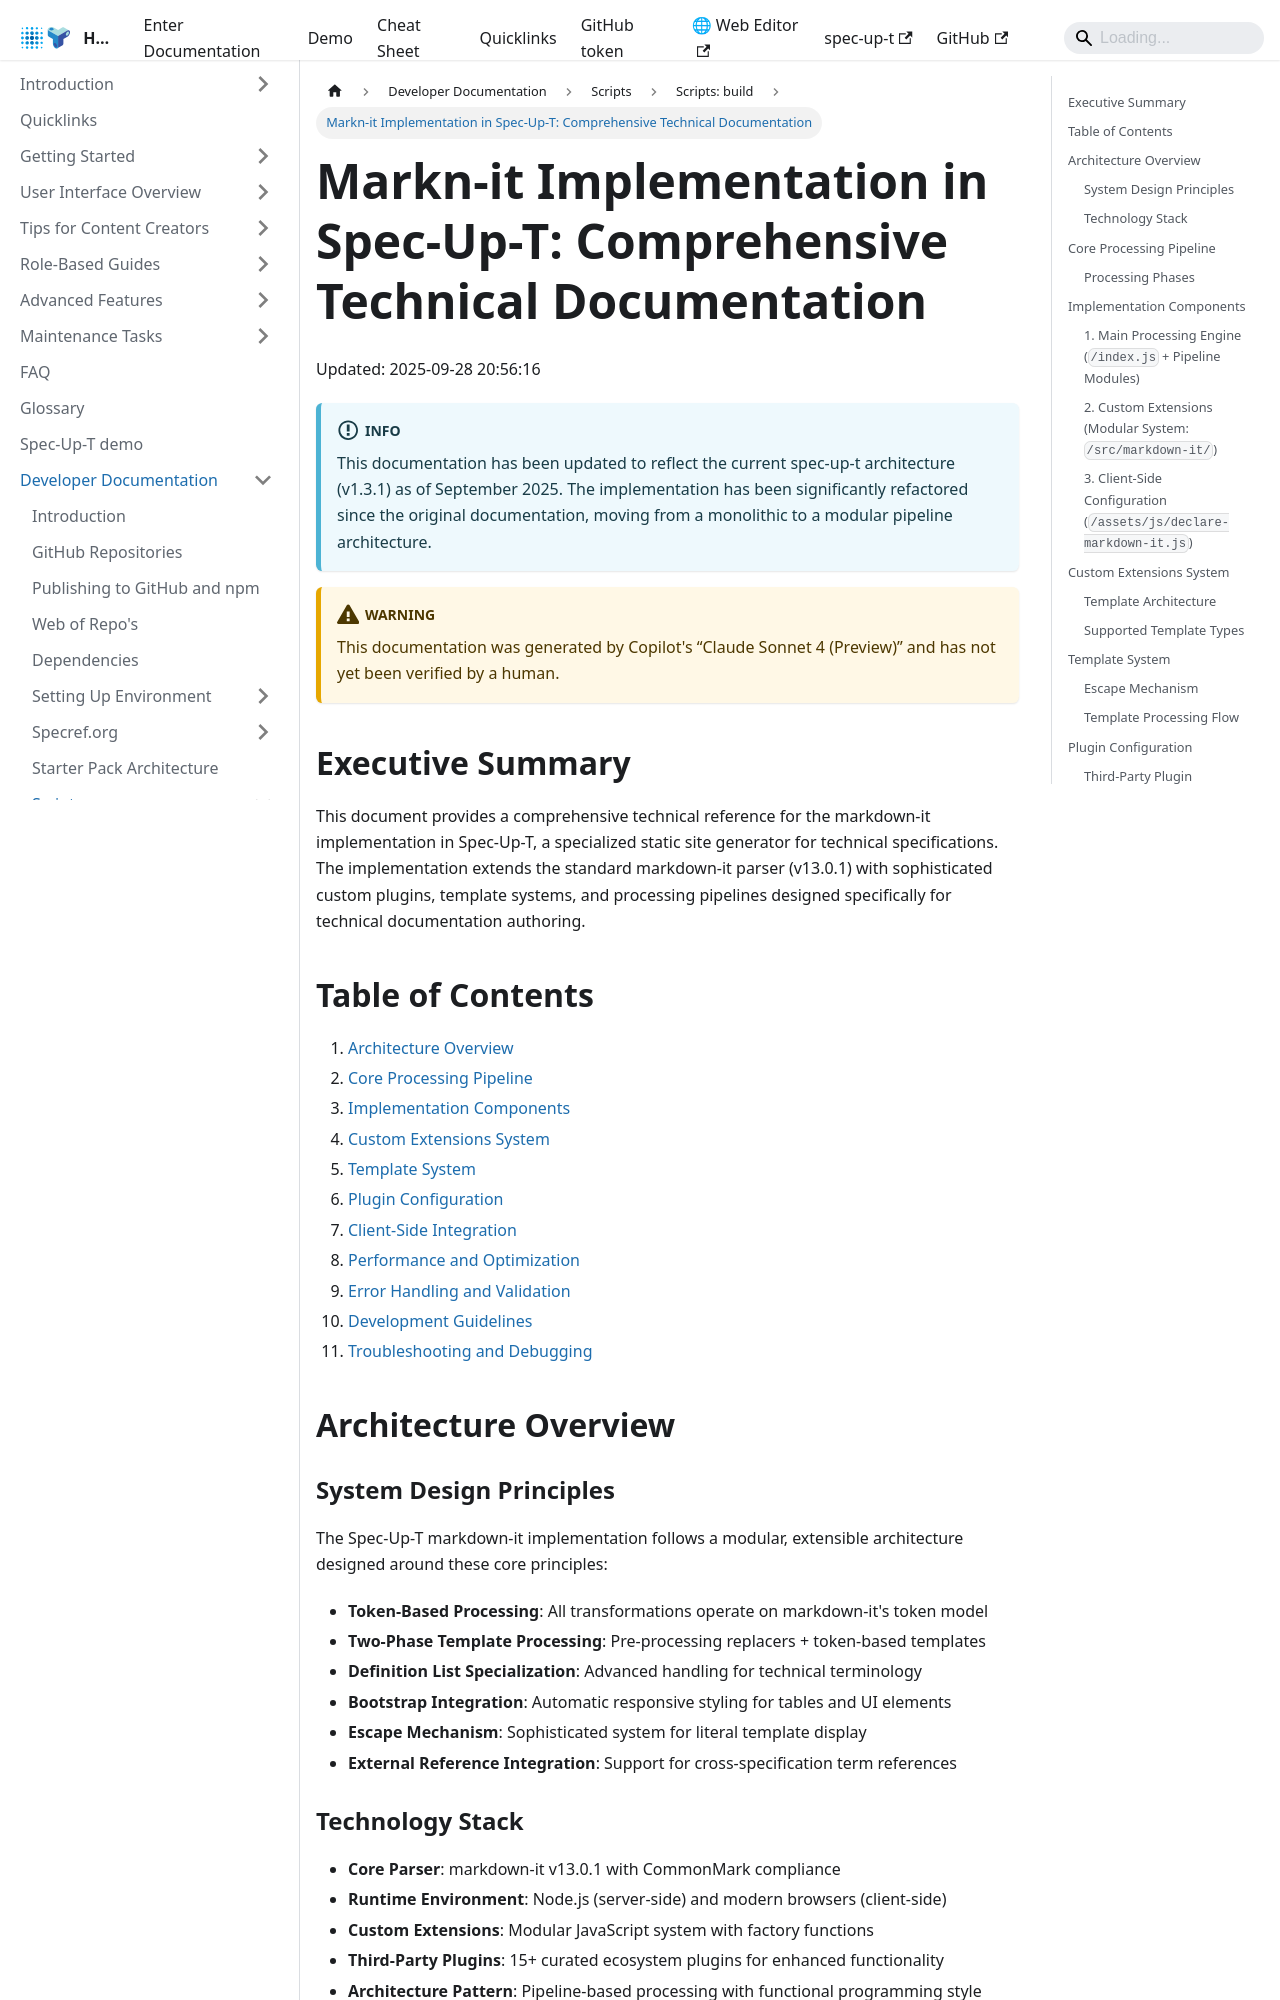

repository: trustoverip/spec-up-t-website · page: docs/developer-documentation/scripts/scripts-build/markdown-it-comprehensive-documentation/index.html · generator: docusaurus

# Markn-it Implementation in Spec-Up-T: Comprehensive Technical Documentation

Updated: 2025-09-28 20:56:16

:::info
This documentation has been updated to reflect the current spec-up-t architecture (v1.3.1) as of September 2025. The implementation has been significantly refactored since the original documentation, moving from a monolithic to a modular pipeline architecture.
:::

:::warning
This documentation was generated by Copilot's “Claude Sonnet 4 (Preview)” and has not yet been verified by a human.
:::

## Executive Summary

This document provides a comprehensive technical reference for the markdown-it implementation in Spec-Up-T, a specialized static site generator for technical specifications. The implementation extends the standard markdown-it parser (v13.0.1) with sophisticated custom plugins, template systems, and processing pipelines designed specifically for technical documentation authoring.

## Table of Contents

1. [Architecture Overview](#architecture-overview)
2. [Core Processing Pipeline](#core-processing-pipeline)
3. [Implementation Components](#implementation-components)
4. [Custom Extensions System](#custom-extensions-system)
5. [Template System](#template-system)
6. [Plugin Configuration](#plugin-configuration)
7. [Client-Side Integration](#client-side-integration)
8. [Performance and Optimization](#performance-and-optimization)
9. [Error Handling and Validation](#error-handling-and-validation)
10. [Development Guidelines](#development-guidelines)
11. [Troubleshooting and Debugging](#troubleshooting-and-debugging)

## Architecture Overview

### System Design Principles

The Spec-Up-T markdown-it implementation follows a modular, extensible architecture designed around these core principles:

- **Token-Based Processing**: All transformations operate on markdown-it's token model
- **Two-Phase Template Processing**: Pre-processing replacers + token-based templates
- **Definition List Specialization**: Advanced handling for technical terminology
- **Bootstrap Integration**: Automatic responsive styling for tables and UI elements
- **Escape Mechanism**: Sophisticated system for literal template display
- **External Reference Integration**: Support for cross-specification term references

### Technology Stack

- **Core Parser**: markdown-it v13.0.1 with CommonMark compliance
- **Runtime Environment**: Node.js (server-side) and modern browsers (client-side)
- **Custom Extensions**: Modular JavaScript system with factory functions
- **Third-Party Plugins**: 15+ curated ecosystem plugins for enhanced functionality
- **Architecture Pattern**: Pipeline-based processing with functional programming style
